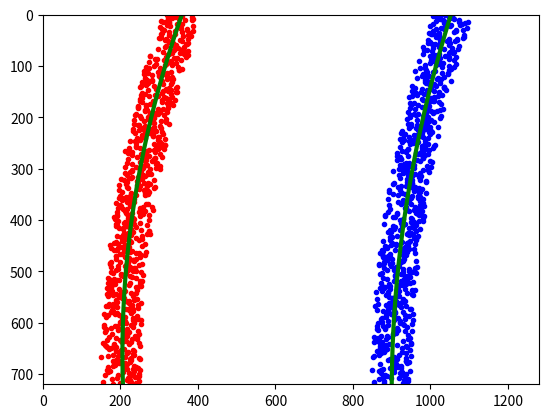

Reproduce this figure in Python.
import numpy as np
import matplotlib.pyplot as plt
# Generate some fake data to represent lane-line pixels
ploty = np.linspace(0, 719, num=720)# to cover same y-range as image
quadratic_coeff = 3e-4 # arbitrary quadratic coefficient
# For each y position generate random x position within +/-50 pix
# of the line base position in each case (x=200 for left, and x=900 for right)
leftx = np.array([200 + (y**2)*quadratic_coeff + np.random.randint(-50, high=51) 
                              for y in ploty])
rightx = np.array([900 + (y**2)*quadratic_coeff + np.random.randint(-50, high=51) 
                                for y in ploty])

leftx = leftx[::-1]  # Reverse to match top-to-bottom in y
rightx = rightx[::-1]  # Reverse to match top-to-bottom in y


# Fit a second order polynomial to pixel positions in each fake lane line
left_fit = np.polyfit(ploty, leftx, 2)
left_fitx = left_fit[0]*ploty**2 + left_fit[1]*ploty + left_fit[2]
right_fit = np.polyfit(ploty, rightx, 2)
right_fitx = right_fit[0]*ploty**2 + right_fit[1]*ploty + right_fit[2]

# Plot up the fake data
mark_size = 3
plt.plot(leftx, ploty, 'o', color='red', markersize=mark_size)
plt.plot(rightx, ploty, 'o', color='blue', markersize=mark_size)
plt.xlim(0, 1280)
plt.ylim(0, 720)
plt.plot(left_fitx, ploty, color='green', linewidth=3)
plt.plot(right_fitx, ploty, color='green', linewidth=3)
plt.gca().invert_yaxis() # to visualize as we do the images

